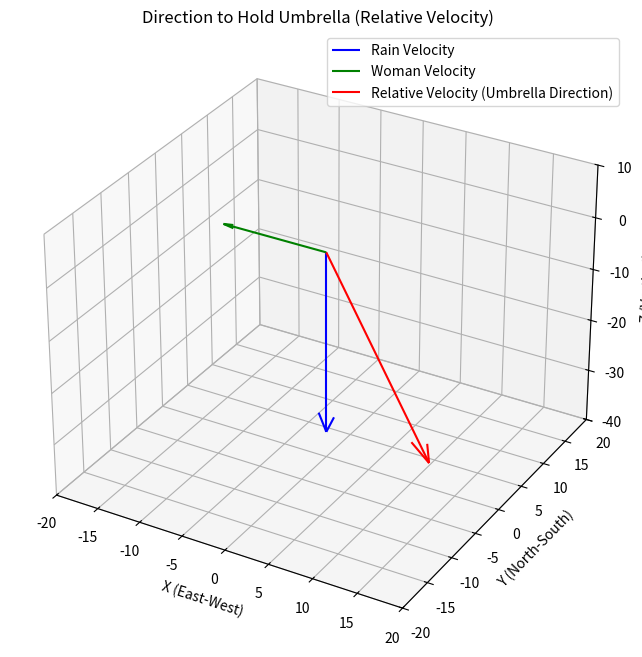

Write the Python code that produced this figure.
import matplotlib.pyplot as plt
from mpl_toolkits.mplot3d import Axes3D
import numpy as np

# Define vector components
rain_velocity = np.array([0, 0, -35])    # Rain falling vertically
woman_velocity = np.array([-12, 0, 0])   # Woman moving east to west
relative_velocity = rain_velocity - woman_velocity  # Relative velocity of rain w.r.t woman

# Origin point for vectors
origin = np.array([0, 0, 0])

# Plot setup
fig = plt.figure(figsize=(10, 8))
ax = fig.add_subplot(111, projection='3d')

# Plot rain velocity vector (blue)
ax.quiver(*origin, *rain_velocity, color='blue', label='Rain Velocity', arrow_length_ratio=0.1)

# Plot woman velocity vector (green)
ax.quiver(*origin, *woman_velocity, color='green', label='Woman Velocity', arrow_length_ratio=0.1)

# Plot relative velocity vector (red)
ax.quiver(*origin, *relative_velocity, color='red', label='Relative Velocity (Umbrella Direction)', arrow_length_ratio=0.1)

# Set axis labels
ax.set_xlabel('X (East-West)')
ax.set_ylabel('Y (North-South)')
ax.set_zlabel('Z (Vertical)')

# Set plot limits
ax.set_xlim([-20, 20])
ax.set_ylim([-20, 20])
ax.set_zlim([-40, 10])

# Title and legend
ax.set_title('Direction to Hold Umbrella (Relative Velocity)')
ax.legend()

# Save the figure as an image
plt.savefig("fig.png", dpi=300)
# Show the plot
plt.show()

